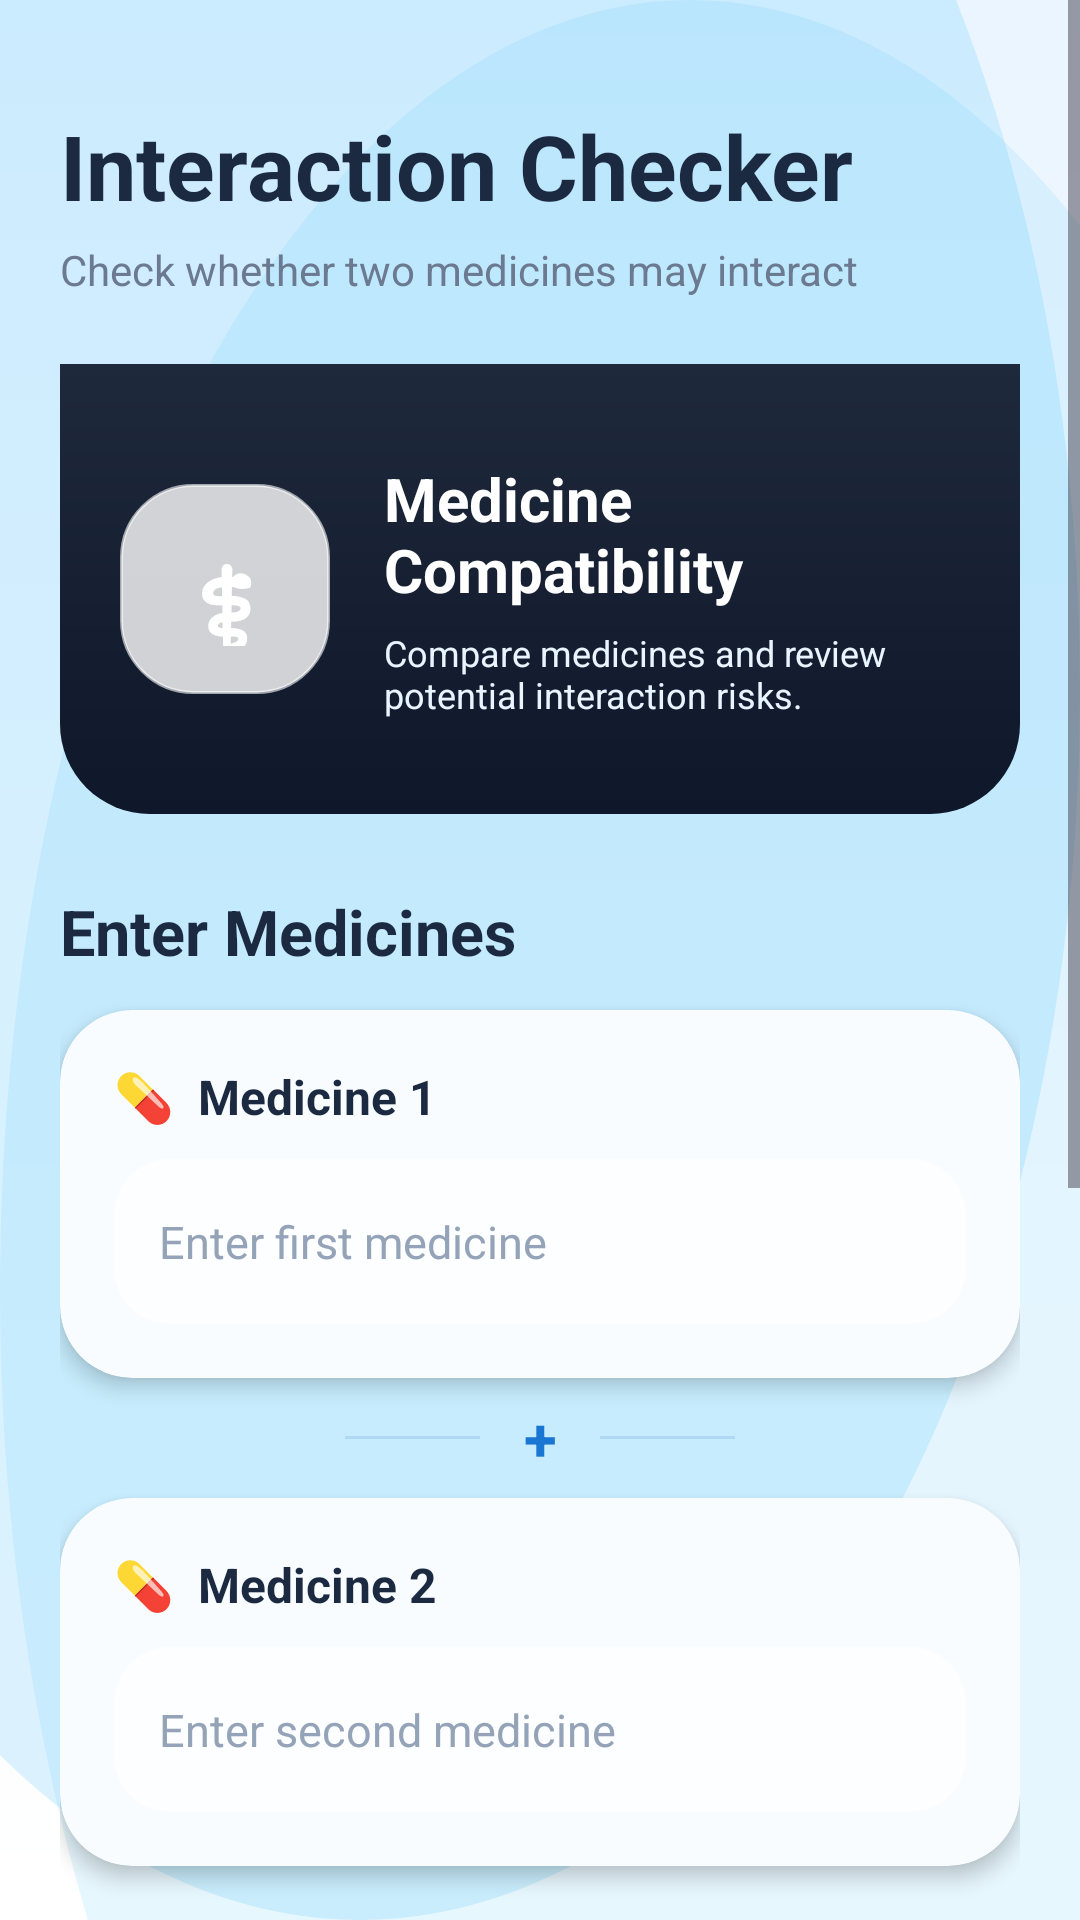

Here is an Android app screen rendered from its layout file. Give the layout XML and the strings, colors and styles it references.
<!-- AndroidManifest.xml: application theme Theme.Medinex -->
<!-- res/layout/activity_medicine_interaction.xml -->
<?xml version="1.0" encoding="utf-8"?>
<ScrollView xmlns:android="http://schemas.android.com/apk/res/android"
    xmlns:app="http://schemas.android.com/apk/res-auto"
    android:layout_width="match_parent"
    android:layout_height="match_parent"
    android:fillViewport="true"
    android:background="@drawable/login_background">

    <LinearLayout
        android:layout_width="match_parent"
        android:layout_height="wrap_content"
        android:orientation="vertical"
        android:padding="20dp">

        

        <TextView
            android:layout_width="wrap_content"
            android:layout_height="wrap_content"
            android:text="Interaction Checker"
            android:textColor="@color/text_primary"
            android:textSize="30sp"
            android:textStyle="bold"
            android:layout_marginTop="15dp"/>

        <TextView
            android:layout_width="wrap_content"
            android:layout_height="wrap_content"
            android:text="Check whether two medicines may interact"
            android:textColor="@color/text_secondary"
            android:textSize="14sp"
            android:layout_marginTop="5dp"/>


        

        <LinearLayout
            android:layout_width="match_parent"
            android:layout_height="150dp"
            android:layout_marginTop="22dp"
            android:background="@drawable/header_gradient"
            android:orientation="horizontal"
            android:gravity="center_vertical"
            android:padding="20dp">

            <TextView
                android:layout_width="70dp"
                android:layout_height="70dp"
                android:gravity="center"
                android:text="⚕"
                android:textColor="@android:color/white"
                android:textSize="40sp"
                android:textStyle="bold"
                android:background="@drawable/glass_card"/>

            <LinearLayout
                android:layout_width="0dp"
                android:layout_height="wrap_content"
                android:layout_weight="1"
                android:orientation="vertical"
                android:layout_marginStart="18dp">

                <TextView
                    android:layout_width="wrap_content"
                    android:layout_height="wrap_content"
                    android:text="Medicine Compatibility"
                    android:textColor="@android:color/white"
                    android:textSize="20sp"
                    android:textStyle="bold"/>

                <TextView
                    android:layout_width="wrap_content"
                    android:layout_height="wrap_content"
                    android:text="Compare medicines and review potential interaction risks."
                    android:textColor="#E8F4FF"
                    android:textSize="12sp"
                    android:layout_marginTop="6dp"/>

            </LinearLayout>

        </LinearLayout>


        

        <TextView
            android:layout_width="wrap_content"
            android:layout_height="wrap_content"
            android:text="Enter Medicines"
            android:textColor="@color/text_primary"
            android:textSize="21sp"
            android:textStyle="bold"
            android:layout_marginTop="25dp"
            android:layout_marginBottom="12dp"/>


        

        <androidx.cardview.widget.CardView
            android:layout_width="match_parent"
            android:layout_height="wrap_content"
            app:cardCornerRadius="24dp"
            app:cardElevation="4dp"
            app:cardBackgroundColor="#F8FCFF">

            <LinearLayout
                android:layout_width="match_parent"
                android:layout_height="wrap_content"
                android:orientation="vertical"
                android:padding="18dp">

                <TextView
                    android:layout_width="wrap_content"
                    android:layout_height="wrap_content"
                    android:text="💊  Medicine 1"
                    android:textColor="@color/text_primary"
                    android:textSize="16sp"
                    android:textStyle="bold"/>

                <EditText
                    android:id="@+id/medicine1"
                    android:layout_width="match_parent"
                    android:layout_height="55dp"
                    android:layout_marginTop="10dp"
                    android:hint="Enter first medicine"
                    android:textColor="@color/text_primary"
                    android:textColorHint="#94A3B8"
                    android:textSize="15sp"
                    android:paddingStart="15dp"
                    android:paddingEnd="15dp"
                    android:background="@drawable/glass_input"/>

            </LinearLayout>

        </androidx.cardview.widget.CardView>


        

        <LinearLayout
            android:layout_width="match_parent"
            android:layout_height="40dp"
            android:gravity="center"
            android:orientation="horizontal">

            <View
                android:layout_width="45dp"
                android:layout_height="1dp"
                android:background="#B0D9F5"/>

            <TextView
                android:layout_width="40dp"
                android:layout_height="30dp"
                android:text="+"
                android:textColor="#1976D2"
                android:textSize="20sp"
                android:textStyle="bold"
                android:gravity="center"/>

            <View
                android:layout_width="45dp"
                android:layout_height="1dp"
                android:background="#B0D9F5"/>

        </LinearLayout>


        

        <androidx.cardview.widget.CardView
            android:layout_width="match_parent"
            android:layout_height="wrap_content"
            app:cardCornerRadius="24dp"
            app:cardElevation="4dp"
            app:cardBackgroundColor="#F8FCFF">

            <LinearLayout
                android:layout_width="match_parent"
                android:layout_height="wrap_content"
                android:orientation="vertical"
                android:padding="18dp">

                <TextView
                    android:layout_width="wrap_content"
                    android:layout_height="wrap_content"
                    android:text="💊  Medicine 2"
                    android:textColor="@color/text_primary"
                    android:textSize="16sp"
                    android:textStyle="bold"/>

                <EditText
                    android:id="@+id/medicine2"
                    android:layout_width="match_parent"
                    android:layout_height="55dp"
                    android:layout_marginTop="10dp"
                    android:hint="Enter second medicine"
                    android:textColor="@color/text_primary"
                    android:textColorHint="#94A3B8"
                    android:textSize="15sp"
                    android:paddingStart="15dp"
                    android:paddingEnd="15dp"
                    android:background="@drawable/glass_input"/>

            </LinearLayout>

        </androidx.cardview.widget.CardView>


        

        <Button
            android:id="@+id/checkBtn"
            android:layout_width="match_parent"
            android:layout_height="62dp"
            android:layout_marginTop="20dp"
            android:text="✦  Analyze Interaction"
            android:textColor="@android:color/white"
            android:textSize="17sp"
            android:textStyle="bold"
            android:background="@drawable/button_gradient"
            android:backgroundTint="@null"/>


        

        <TextView
            android:layout_width="wrap_content"
            android:layout_height="wrap_content"
            android:text="Interaction Analysis"
            android:textColor="@color/text_primary"
            android:textSize="21sp"
            android:textStyle="bold"
            android:layout_marginTop="25dp"
            android:layout_marginBottom="10dp"/>


        <androidx.cardview.widget.CardView
            android:layout_width="match_parent"
            android:layout_height="wrap_content"
            app:cardCornerRadius="26dp"
            app:cardElevation="5dp"
            app:cardBackgroundColor="#F8FCFF">

            <LinearLayout
                android:layout_width="match_parent"
                android:layout_height="wrap_content"
                android:orientation="vertical"
                android:padding="20dp">

                <TextView
                    android:layout_width="wrap_content"
                    android:layout_height="wrap_content"
                    android:text="🔬  Medinex Safety Analysis"
                    android:textColor="@color/text_primary"
                    android:textSize="17sp"
                    android:textStyle="bold"/>

                <TextView
                    android:id="@+id/resultText"
                    android:layout_width="match_parent"
                    android:layout_height="wrap_content"
                    android:layout_marginTop="15dp"
                    android:text="Interaction analysis will appear here..."
                    android:textColor="@color/text_primary"
                    android:textSize="14sp"
                    android:lineSpacingExtra="6dp"/>

            </LinearLayout>

        </androidx.cardview.widget.CardView>


        

        <LinearLayout
            android:layout_width="match_parent"
            android:layout_height="wrap_content"
            android:layout_marginTop="18dp"
            android:background="@drawable/glass_card"
            android:orientation="horizontal"
            android:gravity="center_vertical"
            android:padding="16dp">

            <TextView
                android:layout_width="40dp"
                android:layout_height="40dp"
                android:gravity="center"
                android:text="⚕"
                android:textColor="#1976D2"
                android:textSize="22sp"
                android:textStyle="bold"/>

            <TextView
                android:layout_width="0dp"
                android:layout_height="wrap_content"
                android:layout_weight="1"
                android:layout_marginStart="10dp"
                android:text="Medicine interactions can vary by person. Consult a healthcare professional before combining medicines."
                android:textColor="@color/text_secondary"
                android:textSize="12sp"/>

        </LinearLayout>


        

        <TextView
            android:layout_width="match_parent"
            android:layout_height="wrap_content"
            android:text="MEDINEX  •  MEDICINE SAFETY INTELLIGENCE"
            android:textColor="@color/text_secondary"
            android:textSize="10sp"
            android:textStyle="bold"
            android:gravity="center"
            android:layout_marginTop="22dp"
            android:layout_marginBottom="20dp"/>

    </LinearLayout>

</ScrollView>
<!-- resources referenced by this layout -->
<resources>
  <color name="text_primary">#1B2A41</color>
  <color name="text_secondary">#6B7A90</color>
  <!-- drawable button_gradient (drawable) -->
  <?xml version="1.0" encoding="utf-8"?>
  <shape xmlns:android="http://schemas.android.com/apk/res/android"
      android:shape="rectangle">
  
      <gradient
          android:type="linear"
          android:angle="0"
          android:startColor="#00BCD4"
          android:centerColor="#2196F3"
          android:endColor="#536DFE"/>
  
      <corners android:radius="18dp"/>
  
  </shape>
  <!-- drawable glass_card (drawable) -->
  <?xml version="1.0" encoding="utf-8"?>
  <shape xmlns:android="http://schemas.android.com/apk/res/android">
  
      
      <solid android:color="@color/glass_white"/>
  
      
      <corners android:radius="24dp"/>
  
      
      <stroke
          android:width="1dp"
          android:color="@color/glass_light"/>
  
      
      <padding
          android:left="16dp"
          android:right="16dp"
          android:top="16dp"
          android:bottom="16dp"/>
  
  </shape>
  <!-- drawable glass_input (drawable) -->
  <?xml version="1.0" encoding="utf-8"?>
  <shape xmlns:android="http://schemas.android.com/apk/res/android">
  
      <solid android:color="@color/glass_white"/>
  
      <corners android:radius="18dp"/>
  
      <stroke
          android:width="1dp"
          android:color="@color/glass_light"/>
  
      <padding
          android:left="18dp"
          android:right="18dp"
          android:top="16dp"
          android:bottom="16dp"/>
  
  </shape>
  <!-- drawable header_gradient (drawable) -->
  <?xml version="1.0" encoding="utf-8"?>
  <shape xmlns:android="http://schemas.android.com/apk/res/android">
  
      <corners
          android:bottomLeftRadius="30dp"
          android:bottomRightRadius="30dp"/>
  
      <gradient
          android:startColor="#0F172A"
          android:endColor="#1E293B"
          android:angle="90"/>
  
  </shape>
  <!-- drawable login_background (drawable) -->
  <?xml version="1.0" encoding="utf-8"?>
  <layer-list xmlns:android="http://schemas.android.com/apk/res/android">
  
      
      <item>
          <shape>
              <gradient
                  android:startColor="#EAF5FF"
                  android:centerColor="#F8FBFF"
                  android:endColor="#FFFFFF"
                  android:angle="270"/>
          </shape>
      </item>
  
      
      <item
          android:top="-180dp"
          android:left="-120dp">
  
          <shape android:shape="oval">
              <size
                  android:width="320dp"
                  android:height="320dp"/>
  
              <solid
                  android:color="#334FC3F7"/>
          </shape>
  
      </item>
  
      
  
      <item
          android:right="-100dp"
          android:bottom="-220dp">
  
          <shape android:shape="oval">
  
              <size
                  android:width="340dp"
                  android:height="340dp"/>
  
              <solid
                  android:color="#224FC3F7"/>
  
          </shape>
  
      </item>
  
  </layer-list>
  <style name="Theme.Medinex" parent="Base.Theme.Medinex" />
  <color name="glass_white">#CCFFFFFF</color>
  <color name="glass_light">#99FFFFFF</color>
  <style name="Base.Theme.Medinex" parent="Theme.Material3.DayNight.NoActionBar">
          
          
      </style>
</resources>
